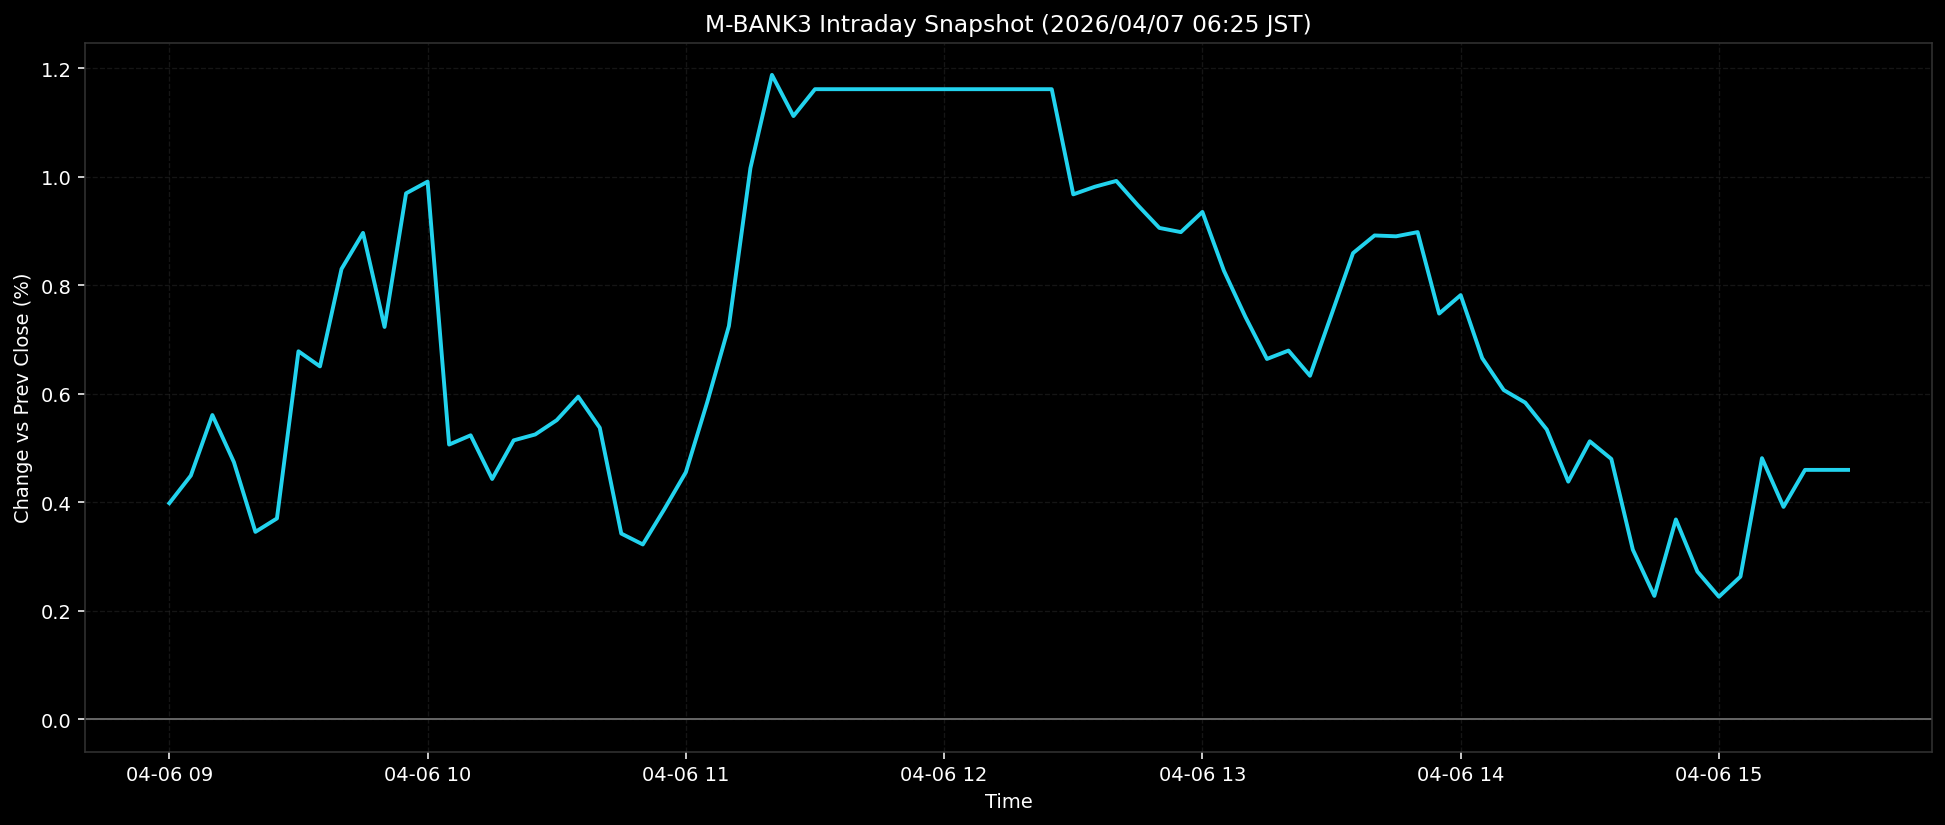

The table this chart was drawn from, first rows:
ts, pct
2026-04-06T09:00:00+0900, 0.3984
2026-04-06T09:05:00+0900, 0.4494
2026-04-06T09:10:00+0900, 0.5609
2026-04-06T09:15:00+0900, 0.4742
2026-04-06T09:20:00+0900, 0.3456
2026-04-06T09:25:00+0900, 0.3704
2026-04-06T09:30:00+0900, 0.6784
2026-04-06T09:35:00+0900, 0.6505
2026-04-06T09:40:00+0900, 0.83
2026-04-06T09:45:00+0900, 0.8966
2026-04-06T09:50:00+0900, 0.7232
2026-04-06T09:55:00+0900, 0.9695
2026-04-06T10:00:00+0900, 0.9911
2026-04-06T10:05:00+0900, 0.5065
2026-04-06T10:10:00+0900, 0.5235
2026-04-06T10:15:00+0900, 0.4431
2026-04-06T10:20:00+0900, 0.5142
2026-04-06T10:25:00+0900, 0.5251
2026-04-06T10:30:00+0900, 0.5515
2026-04-06T10:35:00+0900, 0.5947
2026-04-06T10:40:00+0900, 0.5374
2026-04-06T10:45:00+0900, 0.3424
2026-04-06T10:50:00+0900, 0.3224
2026-04-06T10:55:00+0900, 0.3874
2026-04-06T11:00:00+0900, 0.4555
2026-04-06T11:05:00+0900, 0.5855
2026-04-06T11:10:00+0900, 0.725
2026-04-06T11:15:00+0900, 1.016
2026-04-06T11:20:00+0900, 1.188
2026-04-06T11:25:00+0900, 1.112
2026-04-06T11:30:00+0900, 1.161
2026-04-06T11:35:00+0900, 1.161
2026-04-06T11:40:00+0900, 1.161
2026-04-06T11:45:00+0900, 1.161
2026-04-06T11:50:00+0900, 1.161
2026-04-06T11:55:00+0900, 1.161
2026-04-06T12:00:00+0900, 1.161
2026-04-06T12:05:00+0900, 1.161
2026-04-06T12:10:00+0900, 1.161
2026-04-06T12:15:00+0900, 1.161
2026-04-06T12:20:00+0900, 1.161
2026-04-06T12:25:00+0900, 1.161
2026-04-06T12:30:00+0900, 0.9676
2026-04-06T12:35:00+0900, 0.9816
2026-04-06T12:40:00+0900, 0.9924
2026-04-06T12:45:00+0900, 0.9476
2026-04-06T12:50:00+0900, 0.9058
2026-04-06T12:55:00+0900, 0.898
2026-04-06T13:00:00+0900, 0.9353
2026-04-06T13:05:00+0900, 0.8269
2026-04-06T13:10:00+0900, 0.7417
2026-04-06T13:15:00+0900, 0.6643
2026-04-06T13:20:00+0900, 0.6797
2026-04-06T13:25:00+0900, 0.6333
2026-04-06T13:30:00+0900, 0.7463
2026-04-06T13:35:00+0900, 0.8594
2026-04-06T13:40:00+0900, 0.8919
2026-04-06T13:45:00+0900, 0.8903
2026-04-06T13:50:00+0900, 0.898
2026-04-06T13:55:00+0900, 0.7479
... 19 more rows
